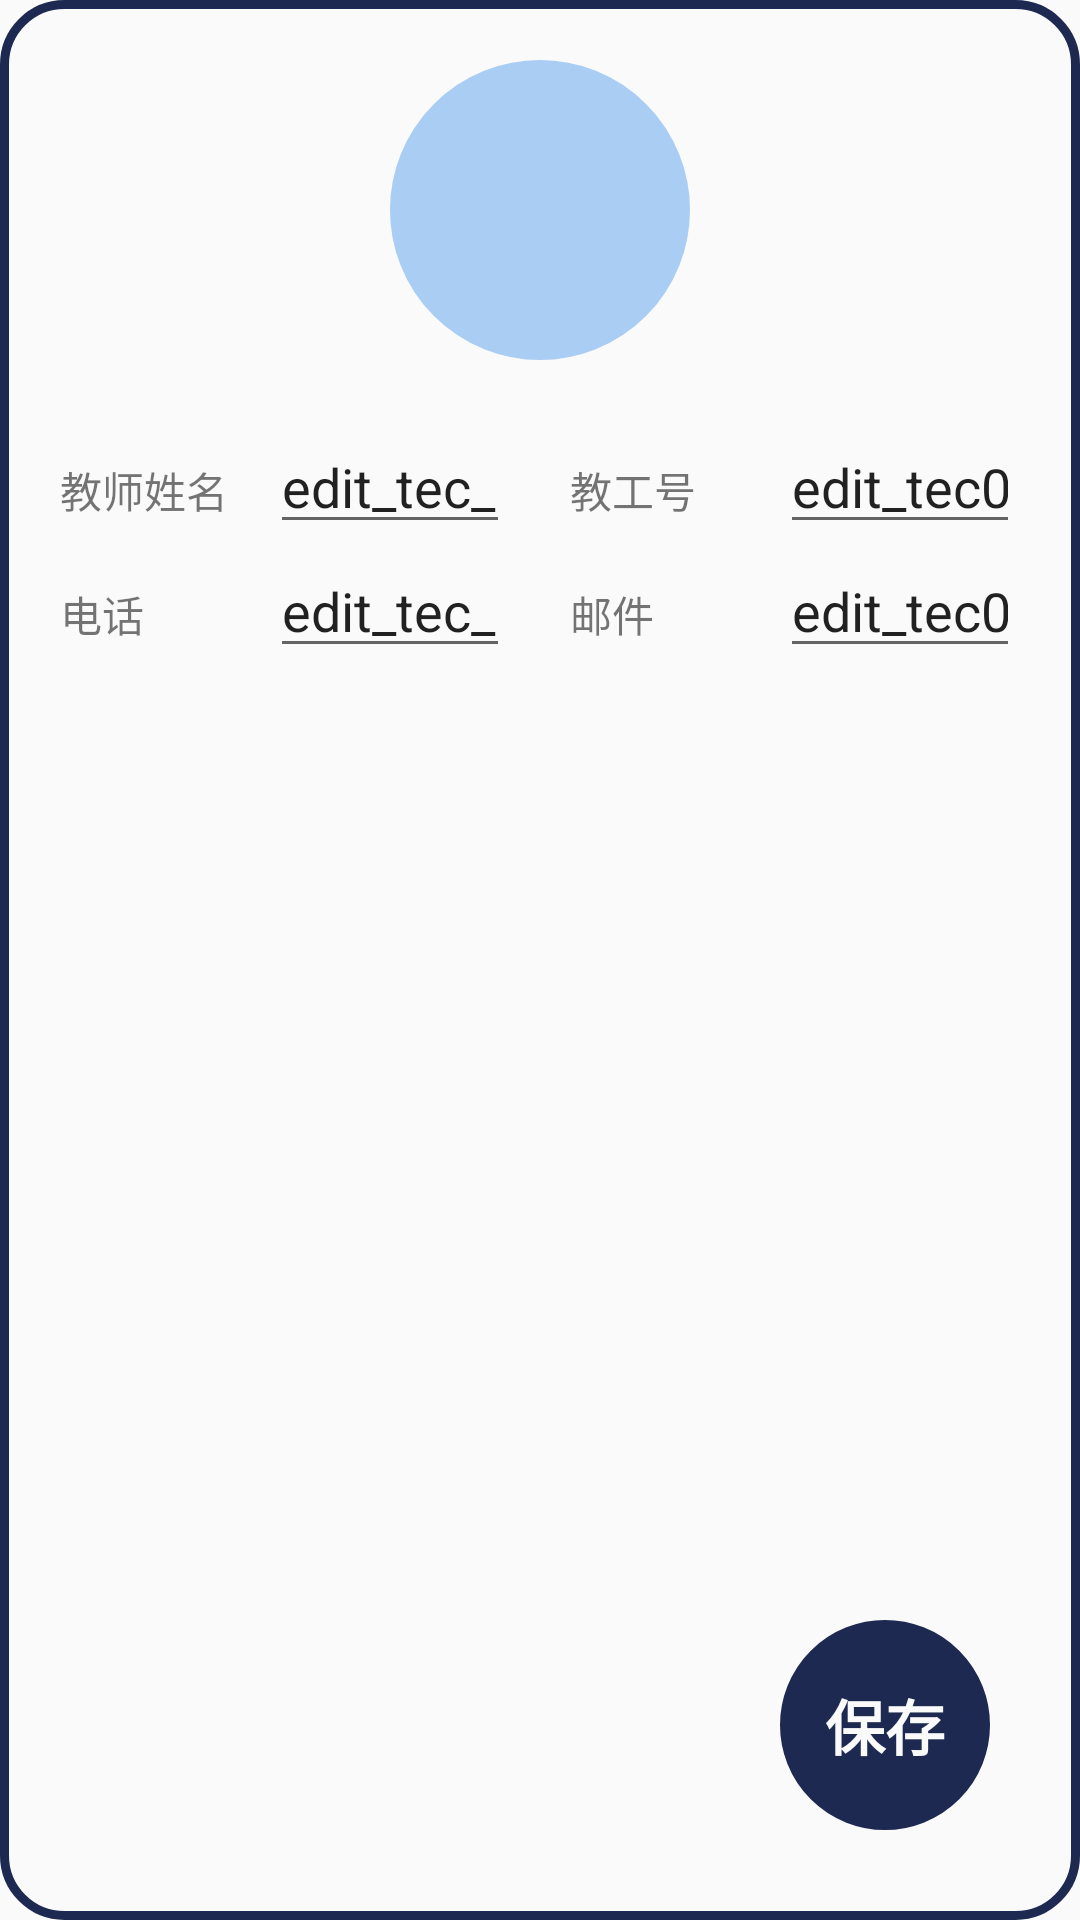

Android layout source for this screen:
<!-- AndroidManifest.xml: application theme AppTheme -->
<!-- res/layout/fragment_tec02.xml -->
<?xml version="1.0" encoding="utf-8"?>
<androidx.constraintlayout.widget.ConstraintLayout xmlns:android="http://schemas.android.com/apk/res/android"
    android:layout_width="match_parent"
    android:layout_height="match_parent"
    xmlns:tools="http://schemas.android.com/tools"
    android:padding="20dp"
    android:background="@drawable/corner_card"
    android:layout_margin="20dp"
    xmlns:app="http://schemas.android.com/apk/res-auto">
    <ImageView
        android:id="@+id/tec_img"
        android:layout_width="100dp"
        android:layout_height="100dp"
        app:layout_constraintTop_toTopOf="parent"
        app:layout_constraintLeft_toLeftOf="parent"
        app:layout_constraintRight_toRightOf="parent"
        android:background="@drawable/white_round"
        android:backgroundTint="@color/colorPrimary"
        android:src="@mipmap/teacher" />

    <LinearLayout
        android:id="@+id/tec02_line1"
        android:layout_width="0dp"
        android:layout_height="wrap_content"
        app:layout_constraintTop_toBottomOf="@id/tec_img"
        app:layout_constraintLeft_toLeftOf="parent"
        android:layout_marginTop="20dp"
        app:layout_constraintRight_toRightOf="parent">

        <TextView
            android:id="@+id/tec02_name"
            android:layout_width="70dp"
            android:layout_height="wrap_content"
            android:text="教师姓名" />

        <EditText
            android:id="@+id/edit_tec02_name"
            android:layout_width="0dp"
            android:layout_height="wrap_content"
            android:layout_marginRight="20dp"
            android:layout_weight="1"
            android:inputType="textPersonName"
            android:text="edit_tec_name" />

        <TextView
            android:id="@+id/tec02_tid"
            android:layout_width="70dp"
            android:layout_height="wrap_content"
            android:text="教工号" />

        <EditText
            android:id="@+id/edit_tec02_tid"
            android:layout_width="0dp"
            android:layout_height="wrap_content"
            android:layout_weight="1"
            android:inputType="textPersonName"
            android:text="edit_tec02_tid" />


    </LinearLayout>

    <LinearLayout
        android:id="@+id/tec02_line3"
        android:layout_width="0dp"
        android:layout_height="wrap_content"
        app:layout_constraintTop_toBottomOf="@id/tec02_line1"
        app:layout_constraintLeft_toLeftOf="@id/tec02_line1"
        app:layout_constraintRight_toRightOf="parent">
        <TextView
            android:id="@+id/tec02_phone"
            android:layout_width="70dp"
            android:layout_height="wrap_content"
            android:text="电话" />
        <EditText
            android:id="@+id/edit_tec02_phone"
            android:layout_width="0dp"
            android:layout_height="wrap_content"
            android:inputType="textPersonName"
            android:layout_weight="1"
            android:layout_marginRight="20dp"
            android:text="edit_tec_phone" />
        <TextView
            android:id="@+id/tec02_email"
            android:layout_width="70dp"
            android:layout_height="wrap_content"
            android:text="邮件" />
        <EditText
            android:id="@+id/edit_tec02_email"
            android:layout_width="0dp"
            android:layout_height="wrap_content"
            android:inputType="textPersonName"
            android:layout_weight="1"
            android:text="edit_tec02_email" />
    </LinearLayout>
    <LinearLayout
        android:layout_width="wrap_content"
        android:layout_height="wrap_content"
        app:layout_constraintRight_toRightOf="parent"
        app:layout_constraintBottom_toBottomOf="parent"
        android:orientation="vertical"
        android:background="@color/white">
        <Button
            android:id="@+id/save_btn_tec02"
            android:layout_width="70dp"
            android:layout_height="70dp"
            android:text="保存"
            android:textSize="20dp"
            android:textStyle="bold"
            android:layout_margin="10dp"
            android:background="@drawable/white_round"
            android:backgroundTint="@color/space_blue"
            android:textColor="@color/white"/>
    </LinearLayout>
</androidx.constraintlayout.widget.ConstraintLayout>
<!-- resources referenced by this layout -->
<resources>
  <color name="colorPrimary">#A9CDF3</color>
  <color name="space_blue">#1D2951</color>
  <color name="white">#FFfafafa</color>
  <!-- drawable corner_card (drawable) -->
  <?xml version="1.0" encoding="utf-8"?>
  <shape xmlns:android="http://schemas.android.com/apk/res/android"
      android:shape="rectangle">
      <corners android:radius="20dp"/>
      <solid android:color="@color/white"/>
      <stroke android:color="@color/space_blue" android:width="3dp"/>
  </shape>
  <!-- drawable white_round (drawable) -->
  <?xml version="1.0" encoding="utf-8"?>
  <shape xmlns:android="http://schemas.android.com/apk/res/android"
      android:shape="oval">
  
      <stroke android:color="@color/space_blue" android:width="3dp"/>
  </shape>
  <style name="AppTheme" parent="Theme.AppCompat.Light.NoActionBar">
          
          <item name="colorPrimary">@color/colorPrimary</item>
          <item name="colorPrimaryDark">@color/colorPrimaryDark</item>
          <item name="colorAccent">@color/colorAccent</item>
      </style>
  <color name="colorPrimaryDark">#1D2951</color>
  <color name="colorAccent">#A9CDF3</color>
</resources>
